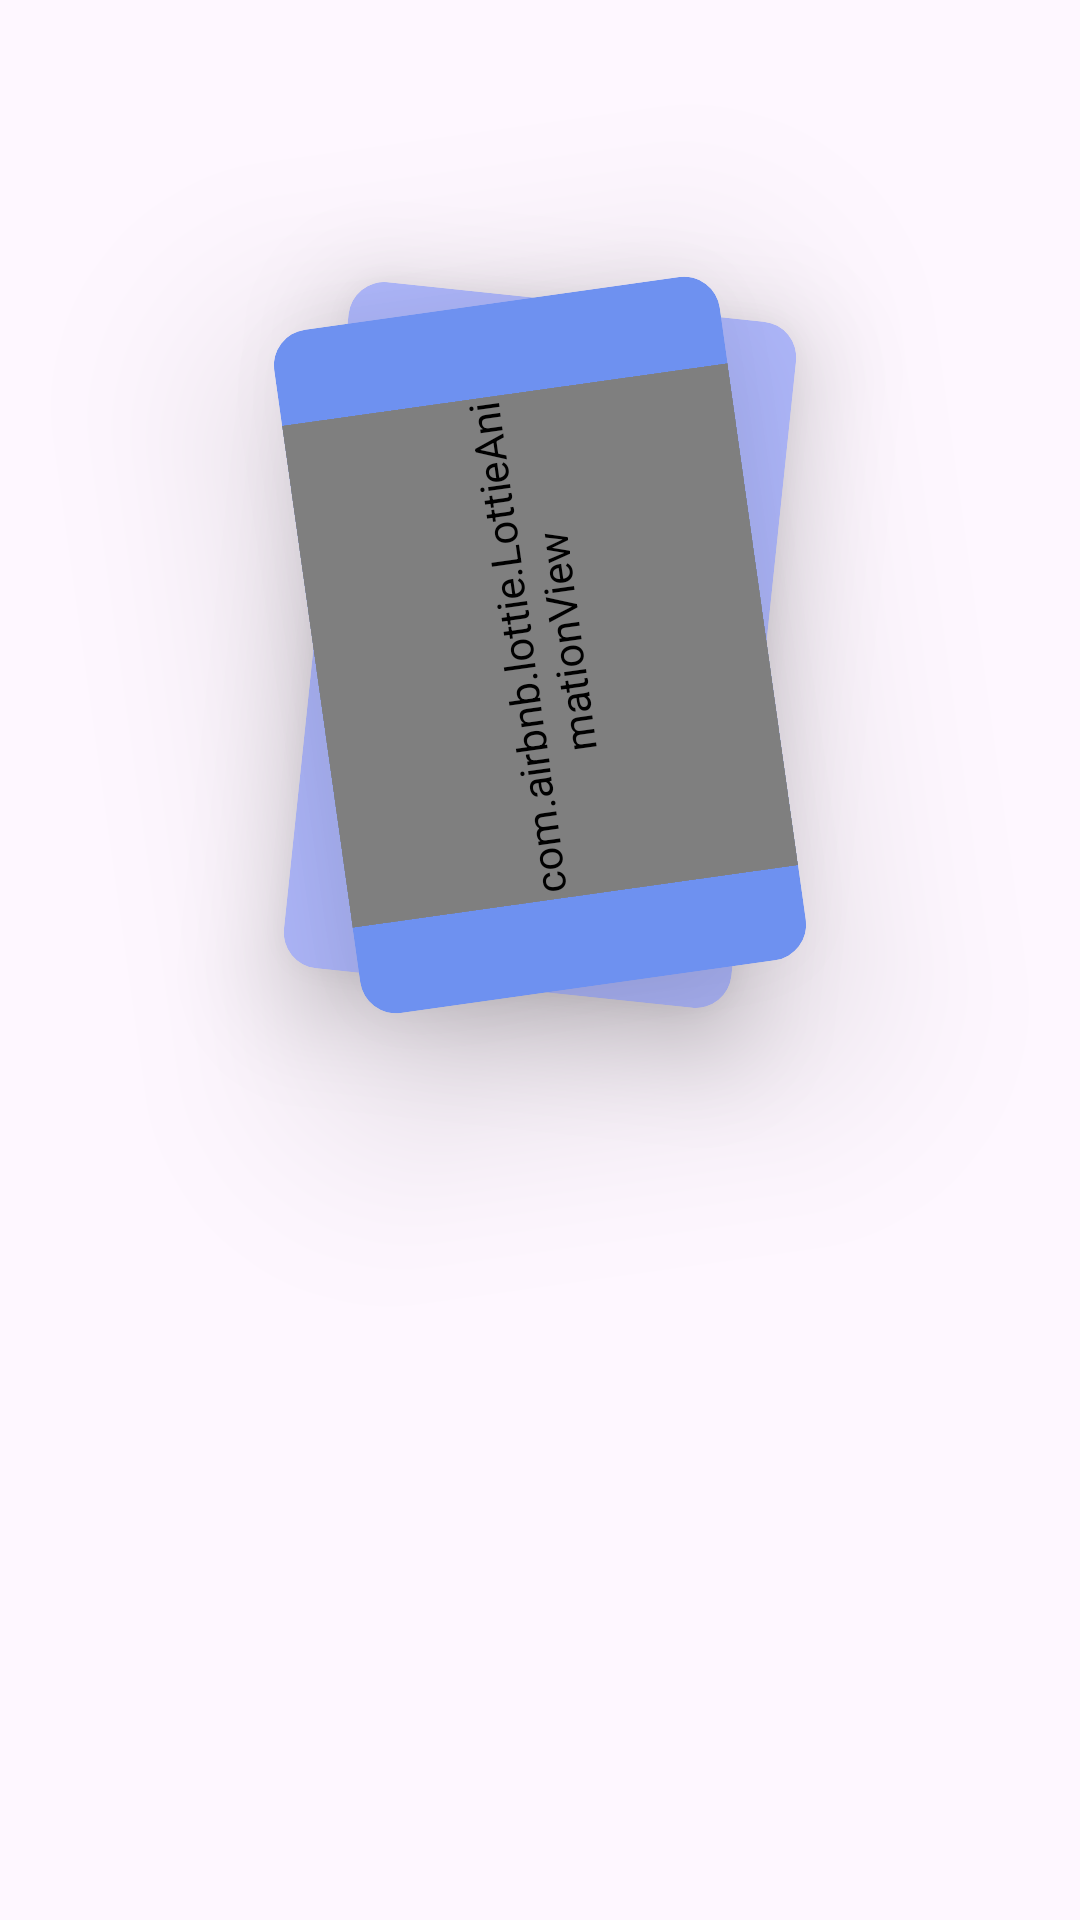

Reconstruct the res/layout file that produces this screen, plus the resources it refers to.
<!-- AndroidManifest.xml: application theme Theme.DataEncryption -->
<!-- res/layout/fragment_incrypt.xml -->
<?xml version="1.0" encoding="utf-8"?>
<androidx.constraintlayout.widget.ConstraintLayout xmlns:android="http://schemas.android.com/apk/res/android"
    android:layout_width="match_parent"
    android:layout_height="match_parent"
    xmlns:app="http://schemas.android.com/apk/res-auto"
    android:gravity="center"
    android:orientation="vertical">

    <androidx.constraintlayout.widget.ConstraintLayout
        android:layout_width="match_parent"
        android:layout_height="match_parent"
        app:layout_constraintBottom_toBottomOf="parent"
        app:layout_constraintEnd_toEndOf="parent"
        app:layout_constraintStart_toStartOf="parent"
        app:layout_constraintTop_toTopOf="parent">

        <androidx.cardview.widget.CardView
            android:id="@+id/cardView"
            android:layout_width="150dp"
            android:layout_height="230dp"
            android:layout_marginTop="100dp"
            android:rotation="6"
            app:cardBackgroundColor="#B1BAFF"
            app:cardCornerRadius="12dp"
            app:cardElevation="20dp"
            app:layout_constraintEnd_toEndOf="parent"
            app:layout_constraintStart_toStartOf="parent"
            app:layout_constraintTop_toTopOf="parent" />

        <androidx.cardview.widget.CardView
            android:id="@+id/cardView2"
            android:layout_width="150dp"
            android:layout_height="230dp"
            android:layout_marginTop="100dp"
            android:rotation="-8"
            app:cardBackgroundColor="#6E91F0"
            app:cardCornerRadius="12dp"
            app:cardElevation="40dp"
            app:layout_constraintEnd_toEndOf="parent"
            app:layout_constraintStart_toStartOf="parent"
            app:layout_constraintTop_toTopOf="parent">

            <androidx.constraintlayout.widget.ConstraintLayout
                android:layout_width="match_parent"
                android:layout_height="match_parent">

                <com.airbnb.lottie.LottieAnimationView
                    android:id="@+id/animationView"
                    android:layout_width="match_parent"
                    android:layout_height="match_parent"
                    android:layout_marginStart="-10dp"
                    android:layout_marginTop="-20dp"
                    android:layout_marginEnd="-10dp"
                    android:layout_marginBottom="-20dp"
                    android:rotation="-90"
                    app:layout_constraintBottom_toBottomOf="parent"
                    app:layout_constraintEnd_toEndOf="parent"
                    app:layout_constraintStart_toStartOf="parent"
                    app:layout_constraintTop_toTopOf="parent"
                    app:lottie_autoPlay="true"
                    app:lottie_loop="false"
                    app:lottie_rawRes="@raw/file" />

            </androidx.constraintlayout.widget.ConstraintLayout>

        </androidx.cardview.widget.CardView>

    </androidx.constraintlayout.widget.ConstraintLayout>

</androidx.constraintlayout.widget.ConstraintLayout>
<!-- resources referenced by this layout -->
<resources>
  <style name="Theme.DataEncryption" parent="Base.Theme.DataEncryption" />
  <style name="Base.Theme.DataEncryption" parent="Theme.Material3.DayNight.NoActionBar">
          
          
      </style>
</resources>
